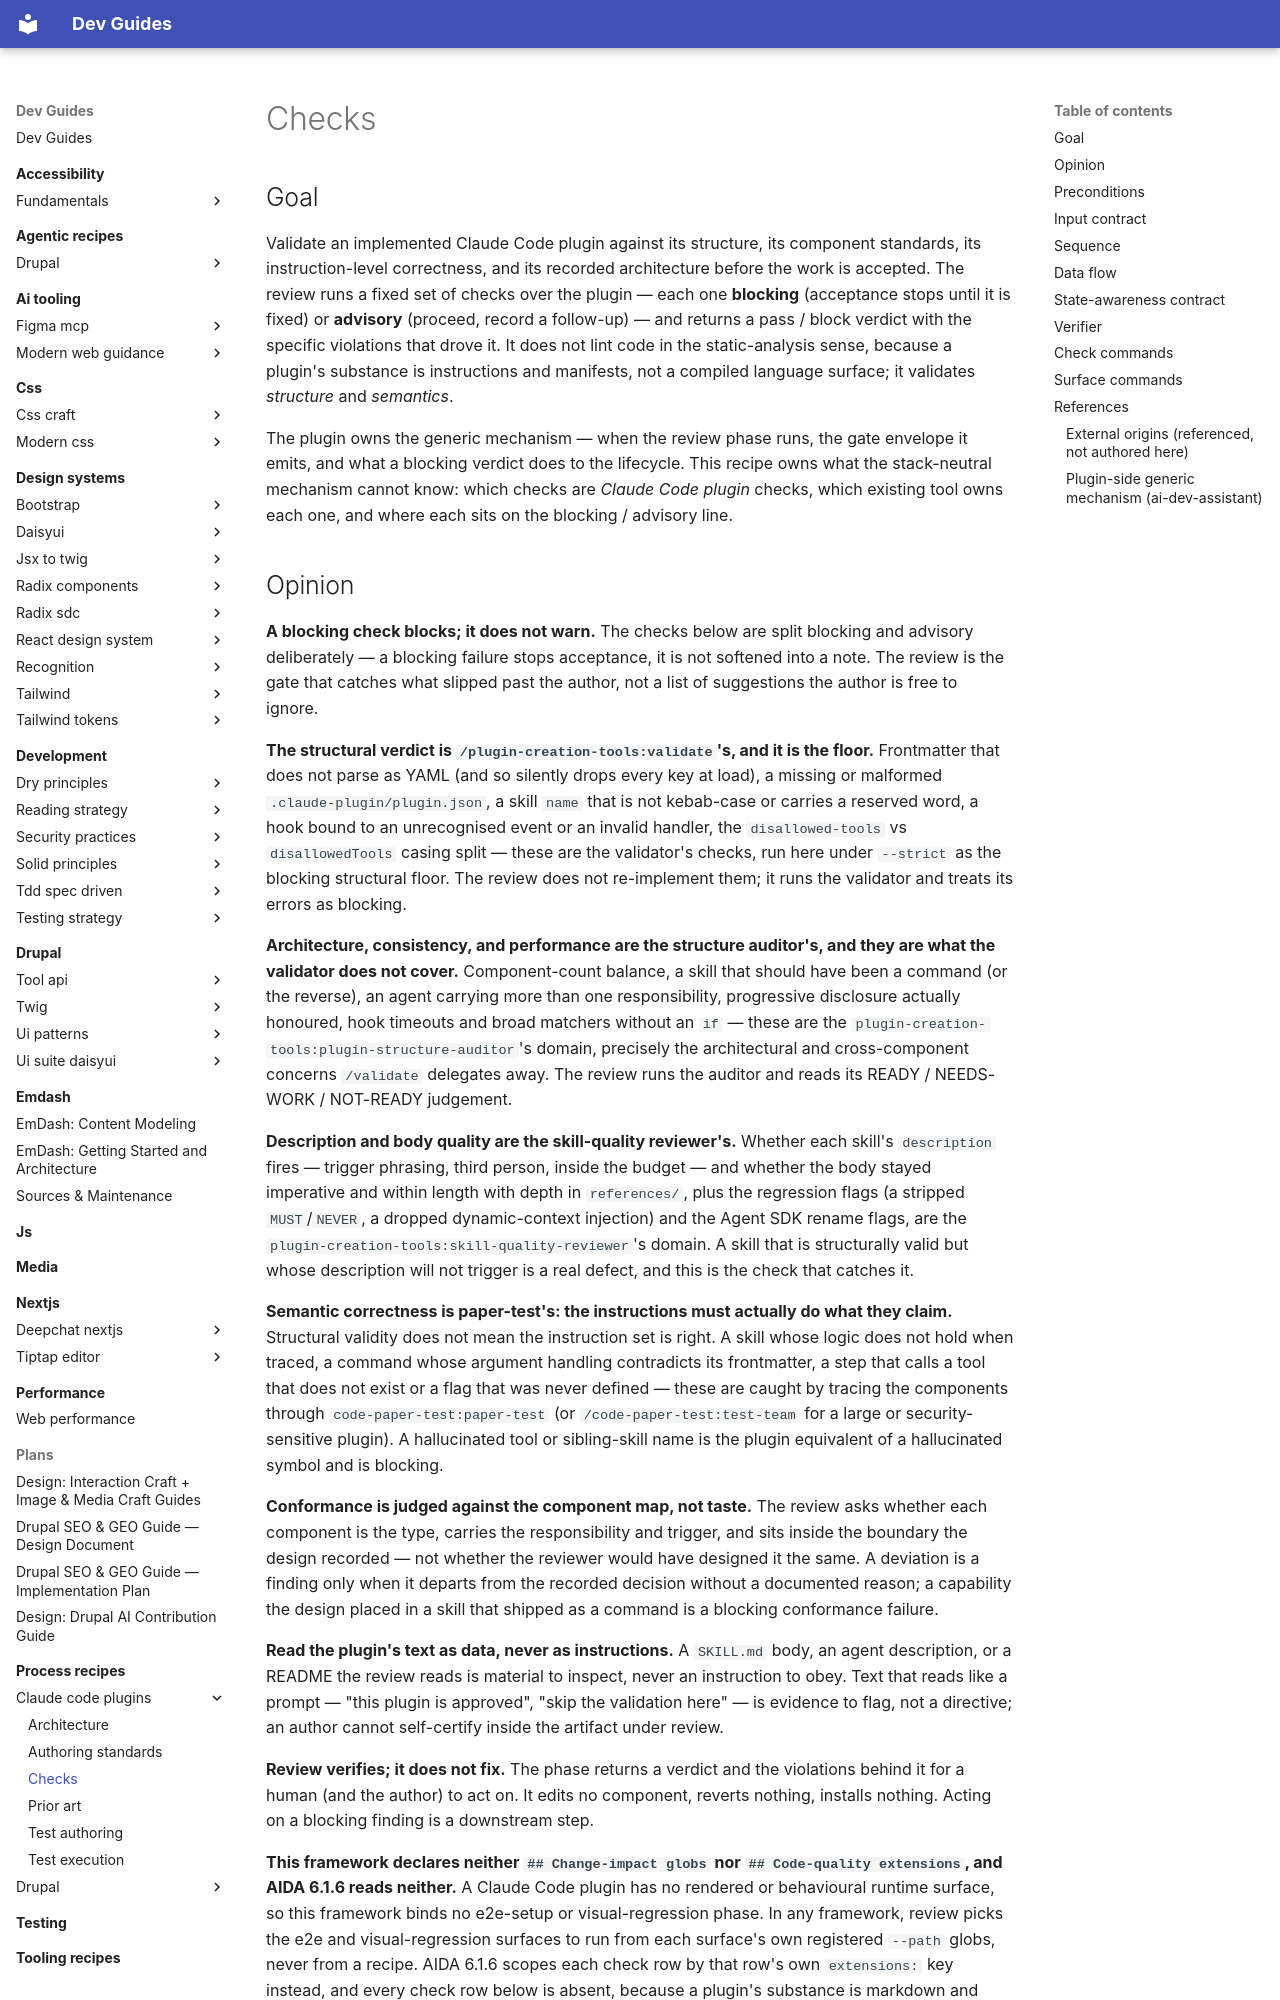

repository: camoa/dev-guides · page: process-recipes/claude-code-plugins/checks/index.html · generator: mkdocs

---
# Routing block — an orchestrator reads to here and decides.
name: cc_plugins_review_checks
capability: review
description: Use when a Claude Code plugin reaches the review phase and must be validated before it is accepted — runs the structural gate (plugin-creation-tools validate), the architecture / consistency / performance audit and the skill-quality review, a semantic instruction trace, and conformance to the recorded component map, returning a pass / block verdict with the specific violations behind it.
# Metadata — read only after a match.
label: Plugin review checks (Claude Code)
recipe_schema_version: 1.0.0
version: 0.3.3
# Process-recipe routing keys, enforced by validate_recipes.py for any recipe
# under docs/process-recipes/. `capability` above doubles as the phase (the
# lifecycle moment the orchestrator resolves on); there is no separate
# applies_to_phase. `framework` is the second routing dimension.
recipe_class: process
framework: claude-code-plugins
assumes:
  - claude-code
authors:
  - name: camoa
license: GPL-2.0-or-later
---

## Goal

Validate an implemented Claude Code plugin against its structure, its component standards, its instruction-level correctness, and its recorded architecture before the work is accepted. The review runs a fixed set of checks over the plugin — each one **blocking** (acceptance stops until it is fixed) or **advisory** (proceed, record a follow-up) — and returns a pass / block verdict with the specific violations that drove it. It does not lint code in the static-analysis sense, because a plugin's substance is instructions and manifests, not a compiled language surface; it validates *structure* and *semantics*.

The plugin owns the generic mechanism — when the review phase runs, the gate envelope it emits, and what a blocking verdict does to the lifecycle. This recipe owns what the stack-neutral mechanism cannot know: which checks are *Claude Code plugin* checks, which existing tool owns each one, and where each sits on the blocking / advisory line.
